Image classification data set "processed" (Kavya1245/RecycleVision on GitHub). Class labels (6): cardboard, glass, metal, paper, plastic, trash.

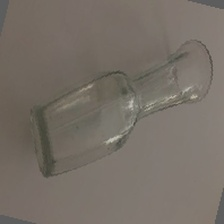
Label: glass

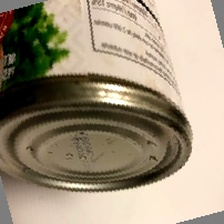
Label: metal

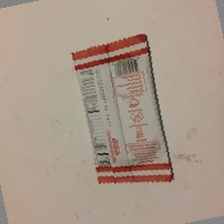
Label: trash

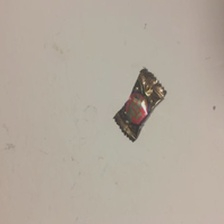
Label: trash

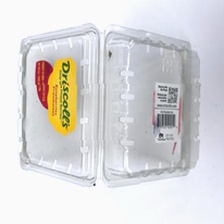
Label: plastic

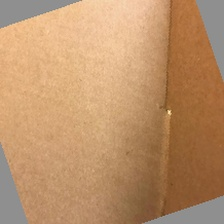
Label: cardboard
